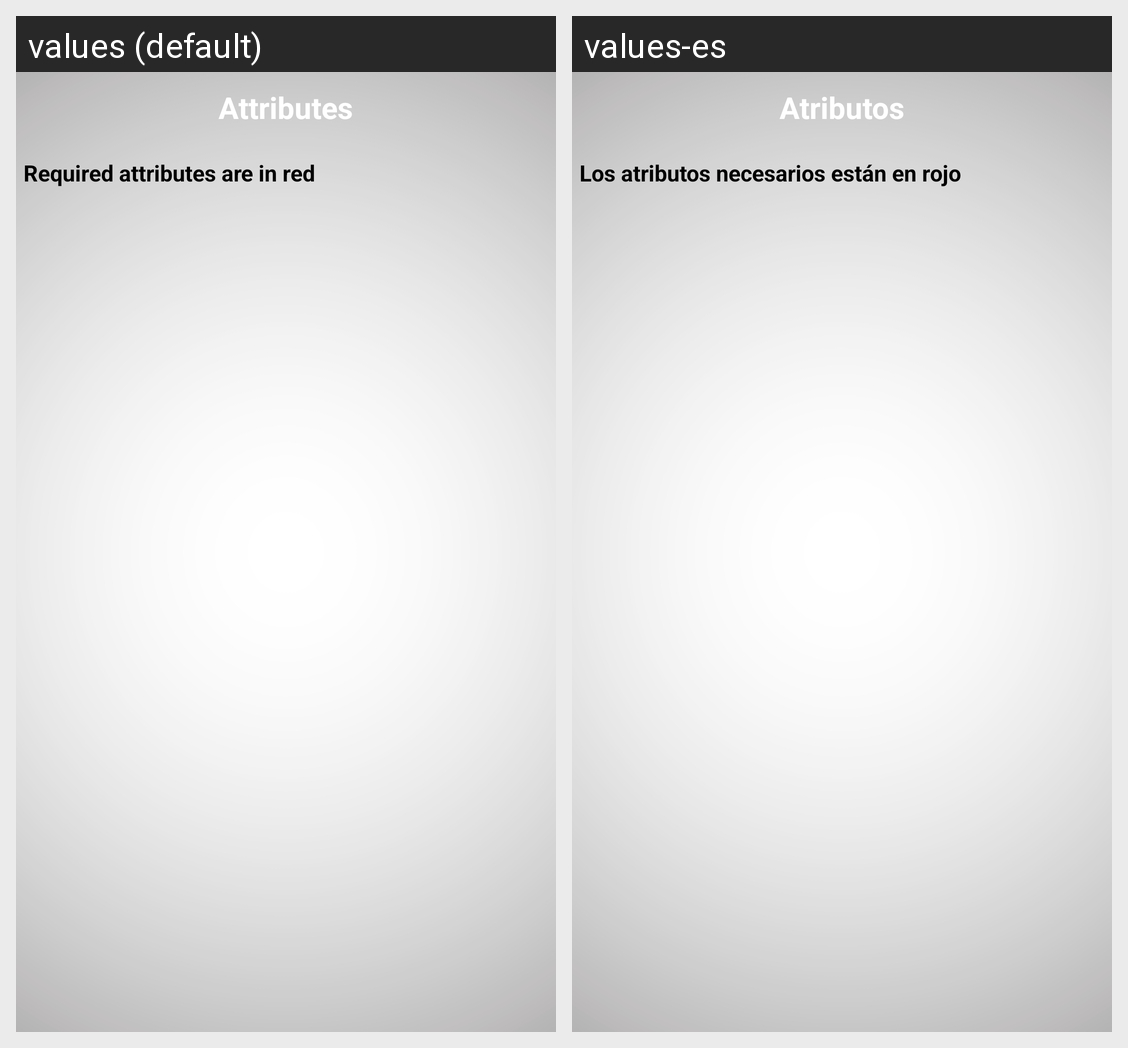

For this localized Android screen grid, give each drawn string resource with its value in every locale shown.
Android screen res/layout/order_attributes_layout.xml rendered under 2 locales, left to right: values (default), values-es. Device: Nexus 5 (rendered at 1080×1920; each locale shown at half size, 540×960, under a caption strip naming it); theme AppTheme.
Strings drawn on this screen, with the default value and each locale's value (text and hints the layout hard-codes, and strings that could not be matched under every locale, appear in the picture but are not listed):

cat_picker_attributes
  values: Attributes
  values-es: Atributos

required_attributes_marked_red
  values: Required attributes are in red
  values-es: Los atributos necesarios están en rojo
